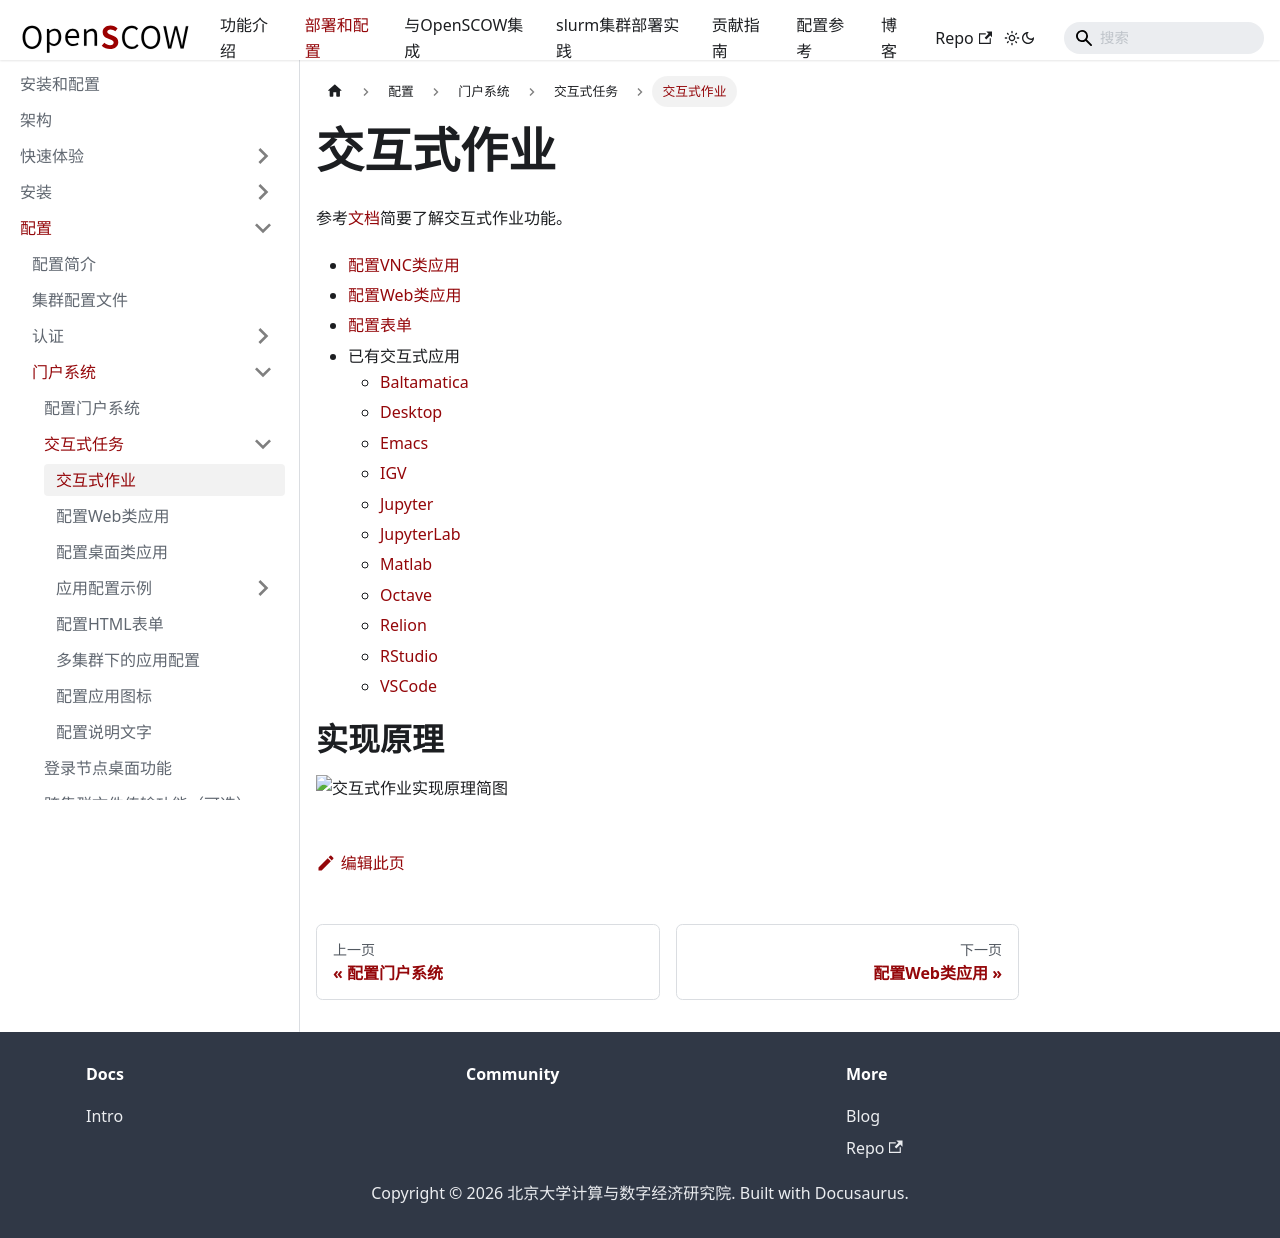

repository: PKUHPC/OpenSCOW · page: pr-preview/pr-1470/docs/deploy/config/portal/apps/intro.html · generator: docusaurus

---
sidebar_position: 1
title: 交互式作业
---

# 交互式作业

参考[文档](../../../../info/portal/app.md)简要了解交互式作业功能。

- [配置VNC类应用](./configure-vnc-app.md)
- [配置Web类应用](./configure-web-app.md)
- [配置表单](./configure-attributes.md)
- 已有交互式应用
  - [Baltamatica](./apps/baltamatica/index.md)
  - [Desktop](./apps/desktop/index.md)
  - [Emacs](./apps/emacs/index.md)
  - [IGV](./apps/igv/index.md)
  - [Jupyter](./apps/jupyter/index.md)
  - [JupyterLab](./apps/jupyterlab/index.md)
  - [Matlab](./apps/matlab/index.md)
  - [Octave](./apps/octave/index.md)
  - [Relion](./apps/relion/index.md)
  - [RStudio](./apps/rstudio/index.md)
  - [VSCode](./apps/vscode/index.md)

# 实现原理

![交互式作业实现原理简图](./app.png)
